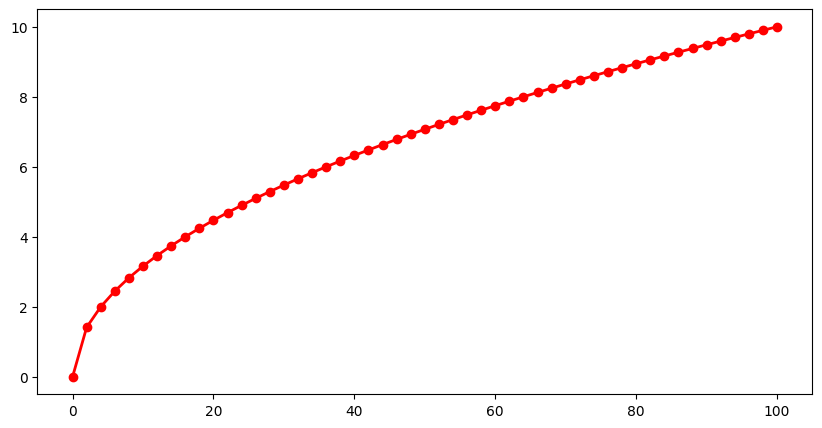

Here is the Python script that generated this plot: (Note: this script raises an exception after producing the figure.)
import numpy as np
import matplotlib as mpl
import matplotlib.pyplot as plt
import math


def func(a):
    if a < 1e-6:
        return 0
    last = a
    c = a / 2
    while math.fabs(c - last) > 1e-6:
        last = c
        c = (c + a/c) / 2
    return c


if __name__ == '__main__':
    mpl.rcParams['font.sans-serif'] = [u'SimHei']
    mpl.rcParams['axes.unicode_minus'] = False
    x = np.linspace(0, 100, num=51)
    func_ = np.frompyfunc(func, 1, 1)
    y = func_(x)
    # y = np.sqrt(x)
    plt.figure(figsize=(10, 5), facecolor='w')
    plt.plot(x, y, 'ro-', lw=2, markersize=6)
    plt.grid(b=True, ls=':')
    plt.xlabel(u'X', fontsize=16)
    plt.ylabel(u'Y', fontsize=16)
    plt.title(u'牛顿法开根号', fontsize=18)
    plt.show()